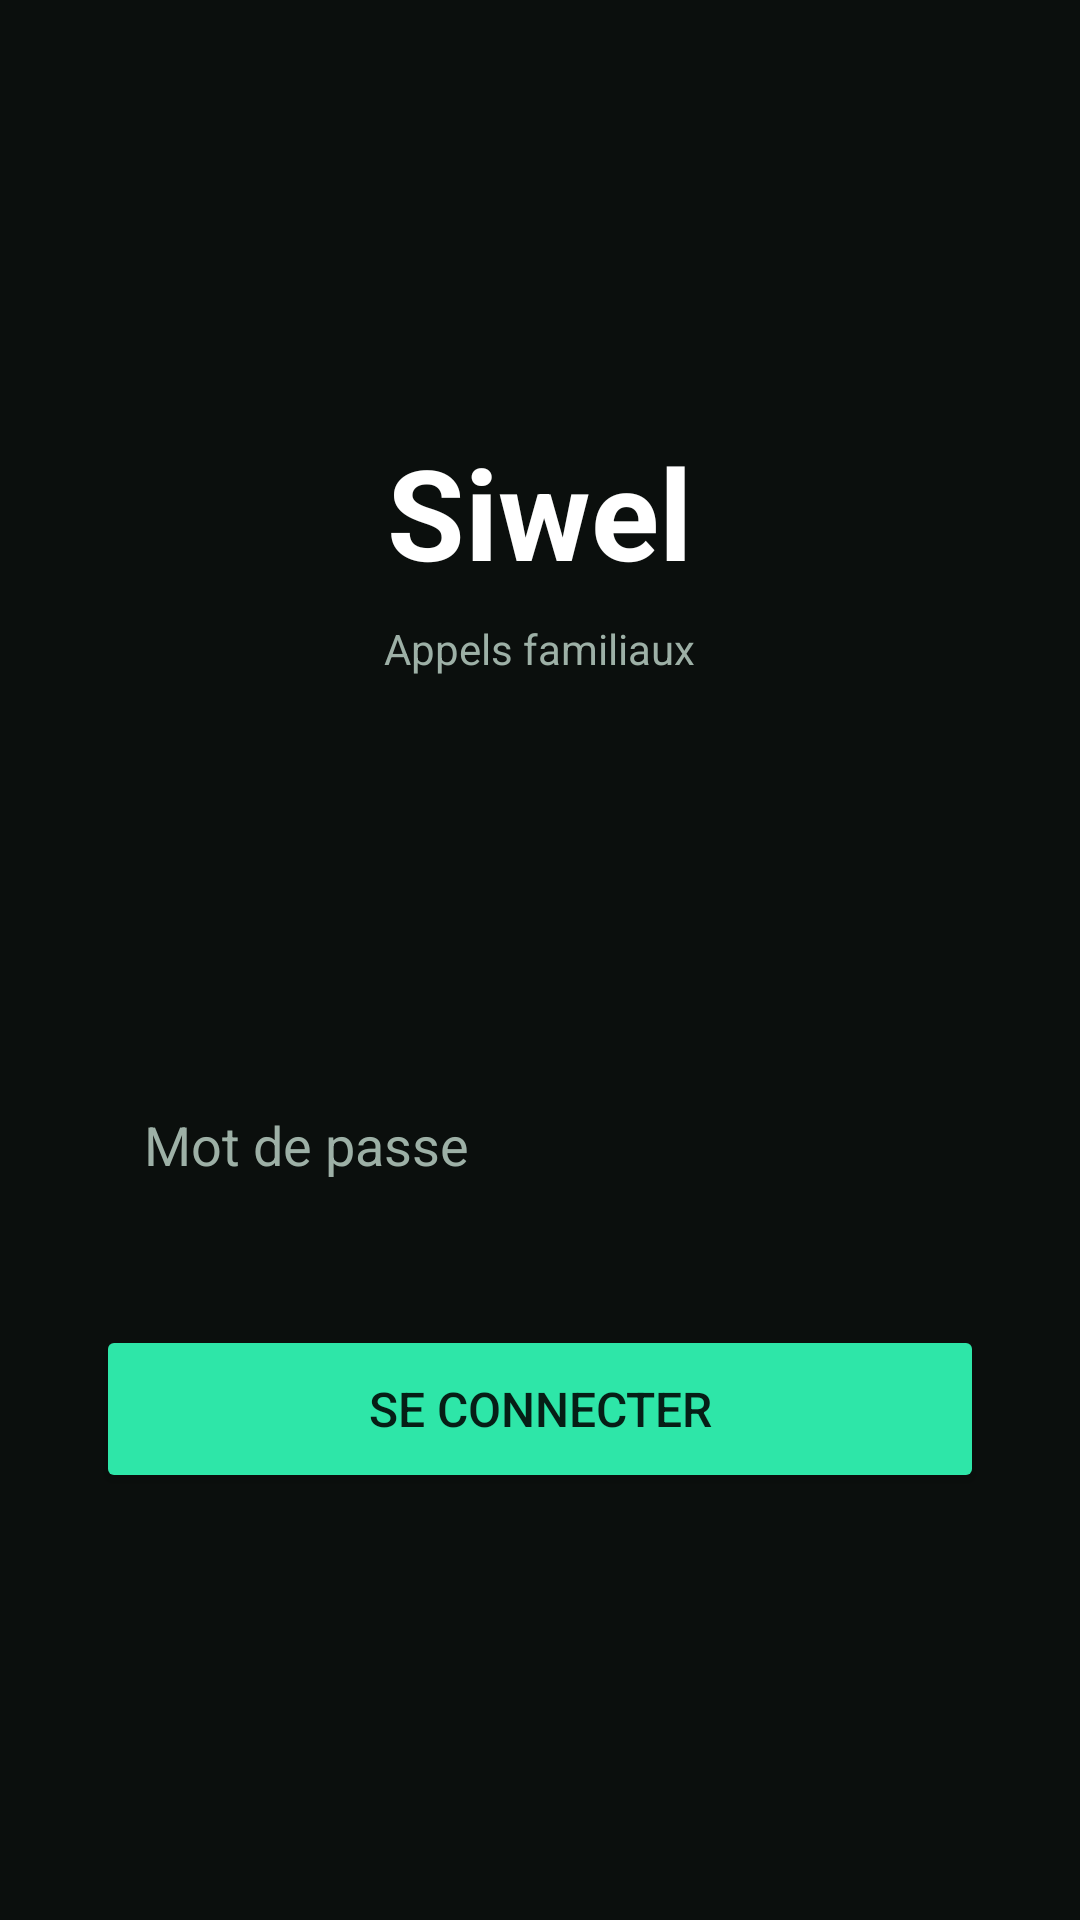

Here is an Android app screen rendered from its layout file. Give the layout XML and the strings, colors and styles it references.
<!-- AndroidManifest.xml: application theme Theme.Siwel -->
<!-- res/layout/activity_login.xml -->
<?xml version="1.0" encoding="utf-8"?>
<LinearLayout xmlns:android="http://schemas.android.com/apk/res/android"
    android:layout_width="match_parent"
    android:layout_height="match_parent"
    android:orientation="vertical"
    android:gravity="center"
    android:padding="32dp"
    android:background="@color/bg_dark">

    <TextView
        android:layout_width="wrap_content"
        android:layout_height="wrap_content"
        android:text="Siwel"
        android:textSize="42sp"
        android:textColor="@color/text_primary"
        android:textStyle="bold"
        android:layout_marginBottom="8dp"/>

    <TextView
        android:layout_width="wrap_content"
        android:layout_height="wrap_content"
        android:text="Appels familiaux"
        android:textSize="14sp"
        android:textColor="@color/text_secondary"
        android:layout_marginBottom="56dp"/>

    <Spinner
        android:id="@+id/spinnerName"
        android:layout_width="match_parent"
        android:layout_height="56dp"
        android:background="@drawable/bg_input"
        android:layout_marginBottom="16dp"/>

    <EditText
        android:id="@+id/etPassword"
        android:layout_width="match_parent"
        android:layout_height="56dp"
        android:autofillHints="password"
        android:hint="Mot de passe"
        android:inputType="textPassword"
        android:background="@drawable/bg_input"
        android:textColor="@color/text_primary"
        android:textColorHint="@color/text_secondary"
        android:paddingStart="16dp"
        android:paddingEnd="16dp"
        android:layout_marginBottom="32dp"/>

    <Button
        android:id="@+id/btnConnect"
        android:layout_width="match_parent"
        android:layout_height="56dp"
        android:text="Se connecter"
        android:textSize="16sp"
        android:backgroundTint="@color/accent_green"/>

</LinearLayout>
<!-- resources referenced by this layout -->
<resources>
  <color name="accent_green">#2EE6A8</color>
  <color name="bg_dark">#0B0F0D</color>
  <color name="text_primary">#FFFFFF</color>
  <color name="text_secondary">#9DB0A6</color>
  <style name="Theme.Siwel" parent="Theme.MaterialComponents.DayNight.NoActionBar">
          <item name="colorPrimary">@color/accent_green</item>
          <item name="colorPrimaryVariant">@color/accent_green</item>
          <item name="colorOnPrimary">@color/text_primary</item>
          <item name="android:windowBackground">@color/bg_dark</item>
          <item name="android:statusBarColor">@color/bg_dark</item>
          <item name="android:navigationBarColor">@color/bg_dark</item>
      </style>
</resources>
